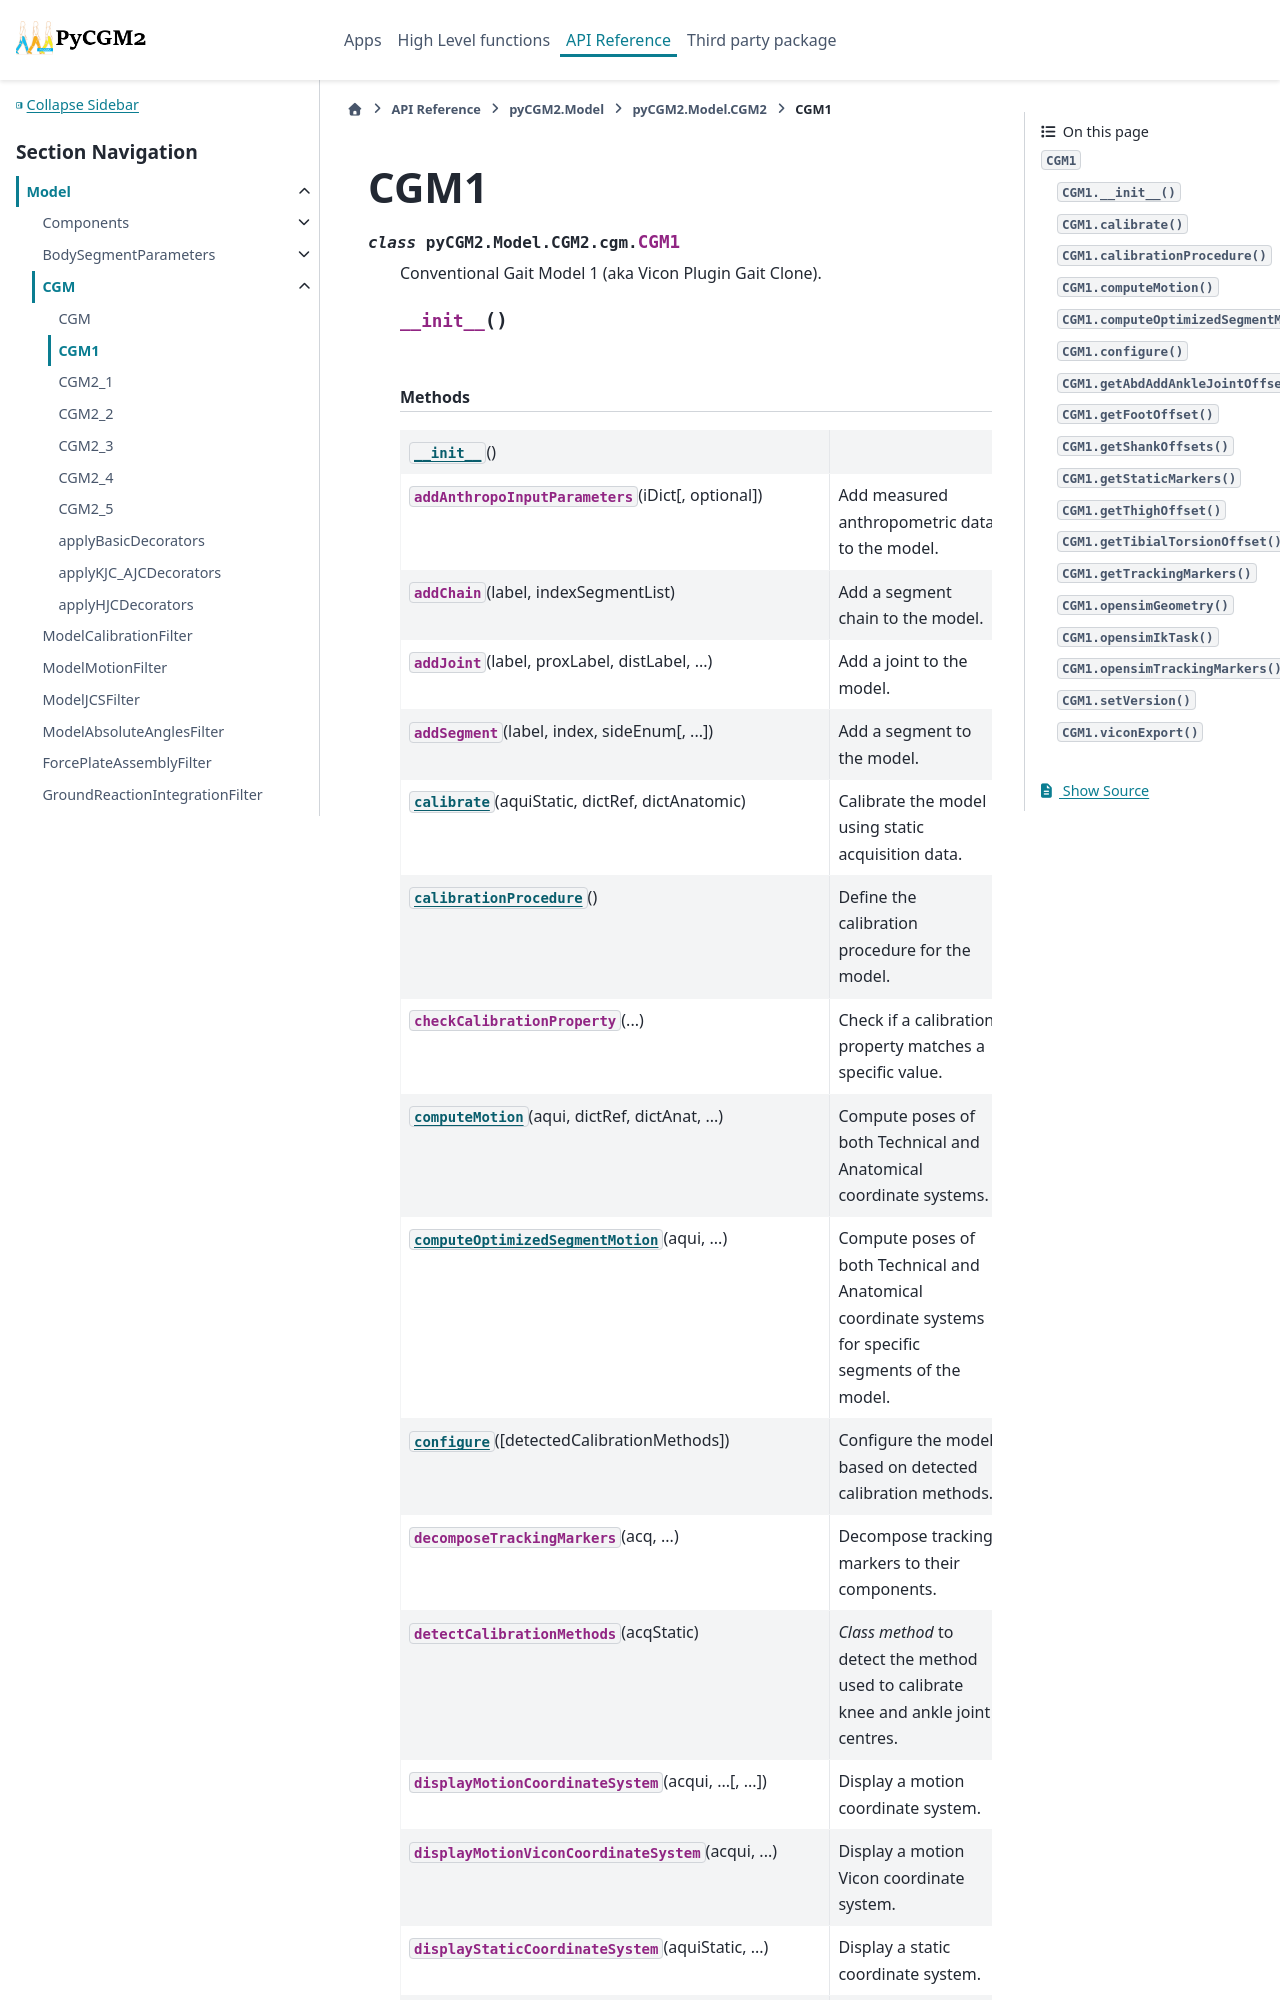

repository: pyCGM2/pyCGM2 · page: modules/model/generated/pyCGM2.Model.CGM2.cgm.CGM1.html · generator: sphinx

CGM1
====

.. currentmodule:: pyCGM2.Model.CGM2.cgm

.. autoclass:: CGM1
   :members:

   
   .. automethod:: __init__

   
   .. rubric:: Methods

   .. autosummary::
   
      ~CGM1.__init__
      ~CGM1.addAnthropoInputParameters
      ~CGM1.addChain
      ~CGM1.addJoint
      ~CGM1.addSegment
      ~CGM1.calibrate
      ~CGM1.calibrationProcedure
      ~CGM1.checkCalibrationPr
